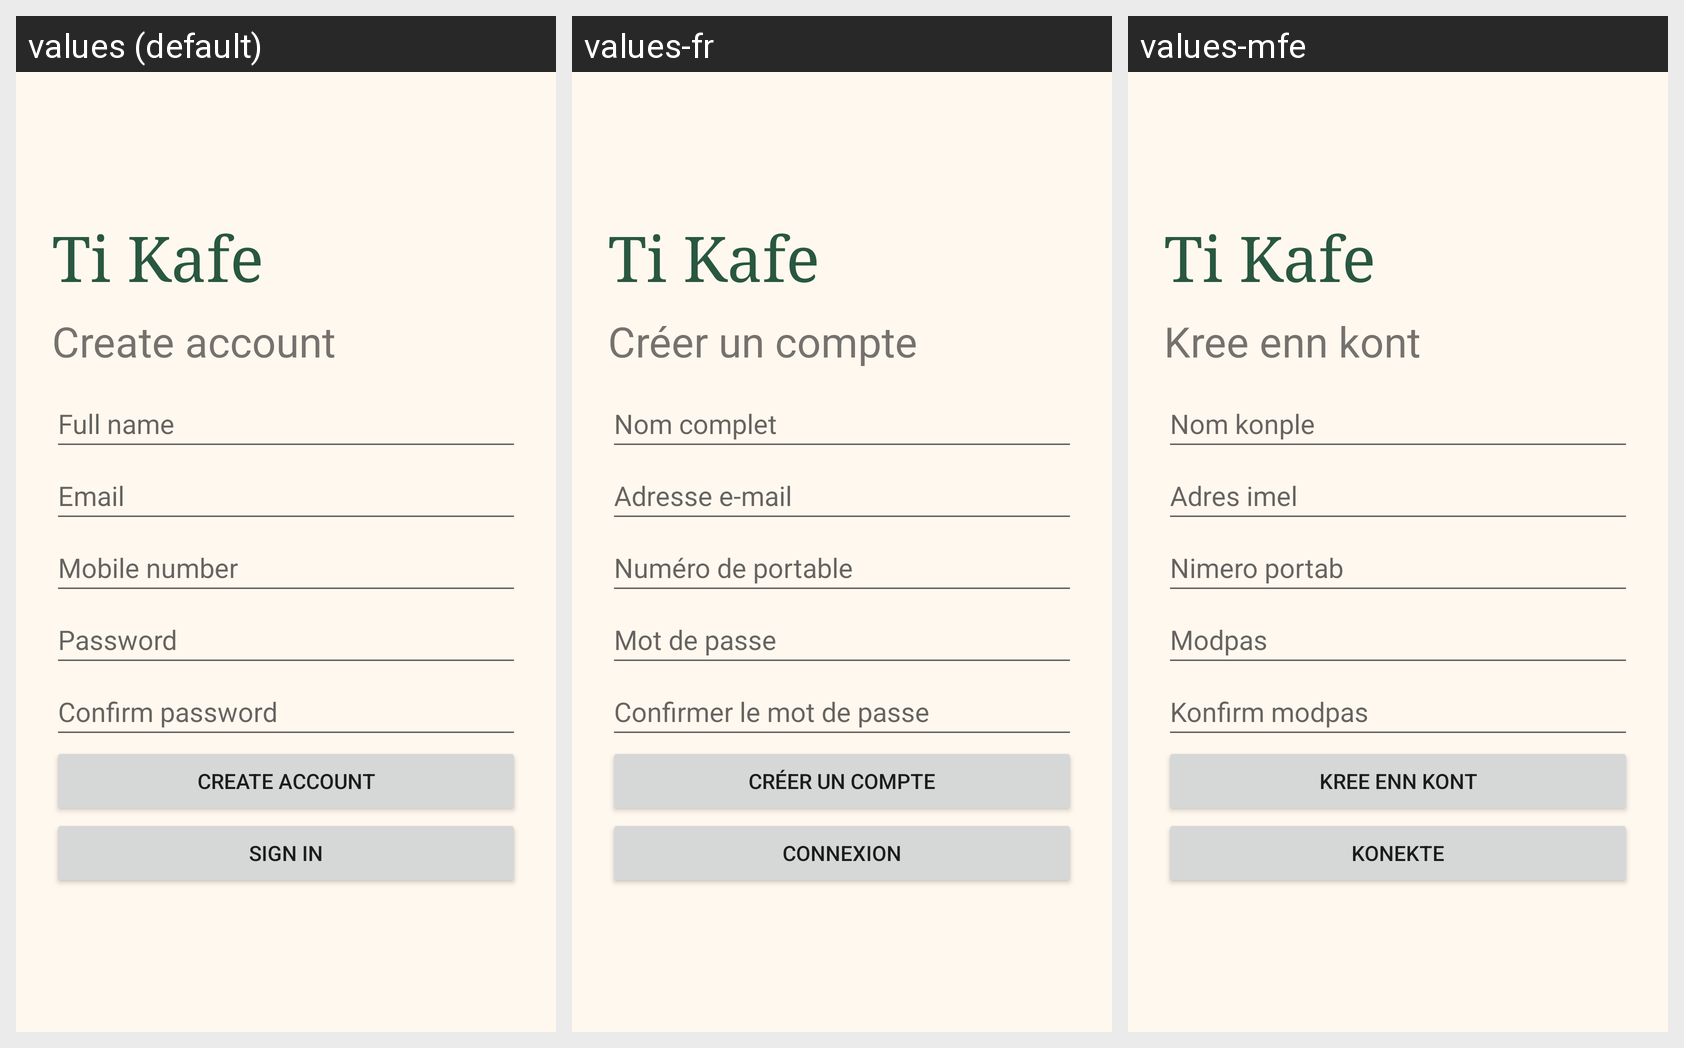

Locale-by-locale string values for the Android screen shown in this grid:
Android screen res/layout/activity_register.xml rendered under 3 locales, left to right: values (default), values-fr, values-mfe. Device: Nexus 5 (rendered at 1080×1920; each locale shown at half size, 540×960, under a caption strip naming it); theme AppTheme.
Strings drawn on this screen, with the default value and each locale's value (text and hints the layout hard-codes, and strings that could not be matched under every locale, appear in the picture but are not listed):

app_name
  values: Ti Kafe
  values-fr: Ti Kafe
  values-mfe: Ti Kafe

register
  values: Create account
  values-fr: Créer un compte
  values-mfe: Kree enn kont

name
  values: Full name
  values-fr: Nom complet
  values-mfe: Nom konple

email
  values: Email
  values-fr: Adresse e-mail
  values-mfe: Adres imel

phone
  values: Mobile number
  values-fr: Numéro de portable
  values-mfe: Nimero portab

password
  values: Password
  values-fr: Mot de passe
  values-mfe: Modpas

confirm
  values: Confirm password
  values-fr: Confirmer le mot de passe
  values-mfe: Konfirm modpas

signin
  values: Sign in
  values-fr: Connexion
  values-mfe: Konekte
